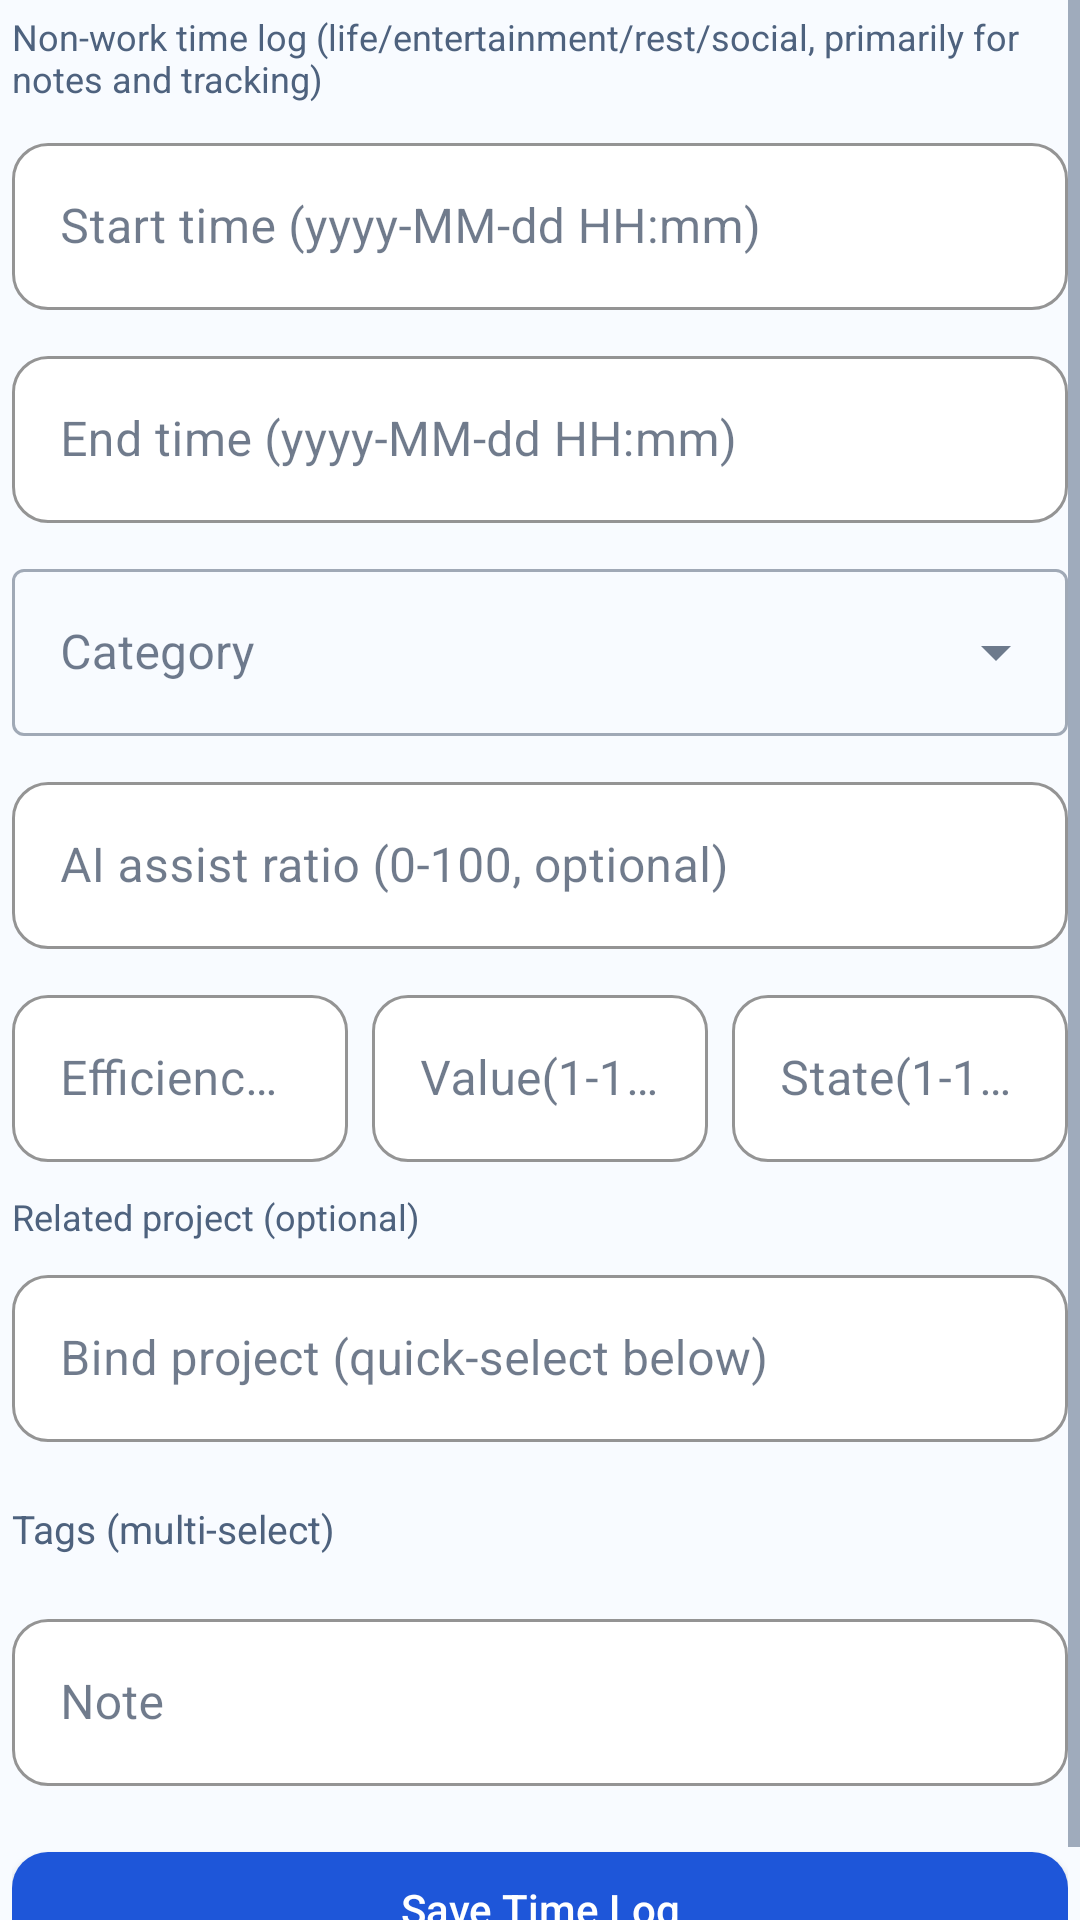

The Android layout XML behind this screen, and the referenced resources:
<!-- AndroidManifest.xml: application theme Theme.LifeOS -->
<!-- res/layout/form_time_log.xml -->
<?xml version="1.0" encoding="utf-8"?>
<ScrollView
    xmlns:android="http://schemas.android.com/apk/res/android"
    xmlns:app="http://schemas.android.com/apk/res-auto"
    android:layout_width="match_parent"
    android:layout_height="match_parent">

    <LinearLayout
        android:layout_width="match_parent"
        android:layout_height="wrap_content"
        android:orientation="vertical"
        android:padding="4dp">

        <TextView
            android:layout_width="match_parent"
            android:layout_height="wrap_content"
            android:text="@string/form_time_intro"
            android:textColor="@color/textSecondary"
            android:textSize="12sp"
            android:layout_marginBottom="8dp"/>

        <com.google.android.material.textfield.TextInputLayout
            android:id="@+id/til_time_start"
            style="@style/Widget.LifeOS.TextInputLayout"
            android:layout_width="match_parent"
            android:layout_height="wrap_content"
            android:hint="@string/form_time_start_hint"
            android:layout_marginBottom="10dp">
            <com.google.android.material.textfield.TextInputEditText
                android:id="@+id/et_time_start"
                android:layout_width="match_parent"
                android:layout_height="wrap_content"
                android:focusable="false"
                android:cursorVisible="false"/>
        </com.google.android.material.textfield.TextInputLayout>

        <com.google.android.material.textfield.TextInputLayout
            android:id="@+id/til_time_end"
            style="@style/Widget.LifeOS.TextInputLayout"
            android:layout_width="match_parent"
            android:layout_height="wrap_content"
            android:hint="@string/form_time_end_hint"
            android:layout_marginBottom="10dp">
            <com.google.android.material.textfield.TextInputEditText
                android:id="@+id/et_time_end"
                android:layout_width="match_parent"
                android:layout_height="wrap_content"
                android:focusable="false"
                android:cursorVisible="false"/>
        </com.google.android.material.textfield.TextInputLayout>

        <com.google.android.material.textfield.TextInputLayout
            android:id="@+id/til_time_category"
            style="@style/Widget.MaterialComponents.TextInputLayout.OutlinedBox.ExposedDropdownMenu"
            android:layout_width="match_parent"
            android:layout_height="wrap_content"
            android:hint="@string/common_category"
            android:layout_marginBottom="10dp">
            <AutoCompleteTextView
                android:id="@+id/acv_time_category"
                android:layout_width="match_parent"
                android:layout_height="wrap_content"
                android:inputType="none"/>
        </com.google.android.material.textfield.TextInputLayout>

        <com.google.android.material.textfield.TextInputLayout
            style="@style/Widget.LifeOS.TextInputLayout"
            android:layout_width="match_parent"
            android:layout_height="wrap_content"
            android:hint="@string/common_ai_ratio_optional"
            android:layout_marginBottom="10dp">
            <com.google.android.material.textfield.TextInputEditText
                android:id="@+id/et_time_ai_ratio"
                android:layout_width="match_parent"
                android:layout_height="wrap_content"
                android:inputType="number"/>
        </com.google.android.material.textfield.TextInputLayout>

        <LinearLayout
            android:layout_width="match_parent"
            android:layout_height="wrap_content"
            android:orientation="horizontal"
            android:layout_marginBottom="10dp">

            <com.google.android.material.textfield.TextInputLayout
                style="@style/Widget.LifeOS.TextInputLayout"
                android:layout_width="0dp"
                android:layout_height="wrap_content"
                android:layout_weight="1"
                android:hint="@string/form_time_efficiency_hint">
                <com.google.android.material.textfield.TextInputEditText
                    android:id="@+id/et_time_efficiency_score"
                    android:layout_width="match_parent"
                    android:layout_height="wrap_content"
                    android:inputType="number"/>
            </com.google.android.material.textfield.TextInputLayout>

            <Space
                android:layout_width="8dp"
                android:layout_height="1dp"/>

            <com.google.android.material.textfield.TextInputLayout
                style="@style/Widget.LifeOS.TextInputLayout"
                android:layout_width="0dp"
                android:layout_height="wrap_content"
                android:layout_weight="1"
                android:hint="@string/form_time_value_hint">
                <com.google.android.material.textfield.TextInputEditText
                    android:id="@+id/et_time_value_score"
                    android:layout_width="match_parent"
                    android:layout_height="wrap_content"
                    android:inputType="number"/>
            </com.google.android.material.textfield.TextInputLayout>

            <Space
                android:layout_width="8dp"
                android:layout_height="1dp"/>

            <com.google.android.material.textfield.TextInputLayout
                style="@style/Widget.LifeOS.TextInputLayout"
                android:layout_width="0dp"
                android:layout_height="wrap_content"
                android:layout_weight="1"
                android:hint="@string/form_time_state_hint">
                <com.google.android.material.textfield.TextInputEditText
                    android:id="@+id/et_time_state_score"
                    android:layout_width="match_parent"
                    android:layout_height="wrap_content"
                    android:inputType="number"/>
            </com.google.android.material.textfield.TextInputLayout>
        </LinearLayout>

        <TextView
            android:layout_width="match_parent"
            android:layout_height="wrap_content"
            android:text="@string/form_related_project_optional"
            android:textColor="@color/textSecondary"
            android:textSize="12sp"
            android:layout_marginBottom="6dp"/>

        <com.google.android.material.textfield.TextInputLayout
            android:id="@+id/til_time_project"
            style="@style/Widget.LifeOS.TextInputLayout"
            android:layout_width="match_parent"
            android:layout_height="wrap_content"
            android:hint="@string/form_bind_project_quick"
            android:layout_marginBottom="10dp">
            <com.google.android.material.textfield.TextInputEditText
                android:id="@+id/et_time_project"
                android:layout_width="match_parent"
                android:layout_height="wrap_content"/>
        </com.google.android.material.textfield.TextInputLayout>

        <com.google.android.material.chip.ChipGroup
            android:id="@+id/chip_group_projects_time"
            android:layout_width="match_parent"
            android:layout_height="wrap_content"
            android:layout_marginBottom="10dp"
            app:singleSelection="false"/>

        <TextView
            android:layout_width="wrap_content"
            android:layout_height="wrap_content"
            android:text="@string/form_tags_multi"
            android:textSize="13sp"
            android:textColor="@color/textSecondary"
            android:layout_marginBottom="6dp"/>

        <com.google.android.material.chip.ChipGroup
            android:id="@+id/chip_group_tags_time"
            android:layout_width="match_parent"
            android:layout_height="wrap_content"
            android:layout_marginBottom="10dp"
            app:singleSelection="false"/>

        <com.google.android.material.textfield.TextInputLayout
            android:id="@+id/til_time_note"
            style="@style/Widget.LifeOS.TextInputLayout"
            android:layout_width="match_parent"
            android:layout_height="wrap_content"
            android:hint="@string/common_note"
            android:layout_marginBottom="16dp">
            <com.google.android.material.textfield.TextInputEditText
                android:id="@+id/et_time_note"
                android:layout_width="match_parent"
                android:layout_height="wrap_content"/>
        </com.google.android.material.textfield.TextInputLayout>

        <com.google.android.material.button.MaterialButton
            android:id="@+id/btn_submit_time"
            style="@style/Widget.LifeOS.Button.Primary"
            android:layout_width="match_parent"
            android:layout_height="50dp"
            android:text="@string/form_save_time"/>

    </LinearLayout>
</ScrollView>
<!-- resources referenced by this layout -->
<resources>
  <color name="textSecondary">#4E627E</color>
  <string name="common_ai_ratio_optional">AI assist ratio (0-100, optional)</string>
  <string name="common_category">Category</string>
  <string name="common_note">Note</string>
  <string name="form_bind_project_quick">Bind project (quick-select below)</string>
  <string name="form_related_project_optional">Related project (optional)</string>
  <string name="form_save_time">Save Time Log</string>
  <string name="form_tags_multi">Tags (multi-select)</string>
  <string name="form_time_efficiency_hint">Efficiency(1-10)</string>
  <string name="form_time_end_hint">End time (yyyy-MM-dd HH:mm)</string>
  <string name="form_time_intro">Non-work time log (life/entertainment/rest/social, primarily for notes and tracking)</string>
  <string name="form_time_start_hint">Start time (yyyy-MM-dd HH:mm)</string>
  <string name="form_time_state_hint">State(1-10)</string>
  <string name="form_time_value_hint">Value(1-10)</string>
  <style name="Widget.LifeOS.Button.Primary" parent="Widget.MaterialComponents.Button">
          <item name="backgroundTint">@color/lifeBlue</item>
          <item name="android:textColor">@color/textOnBlue</item>
          <item name="cornerRadius">12dp</item>
          <item name="android:minHeight">48dp</item>
          <item name="android:paddingTop">4dp</item>
          <item name="android:paddingBottom">4dp</item>
          <item name="android:paddingStart">14dp</item>
          <item name="android:paddingEnd">14dp</item>
          <item name="android:gravity">center</item>
          <item name="android:letterSpacing">0</item>
          <item name="android:includeFontPadding">true</item>
          <item name="android:textAllCaps">false</item>
      </style>
  <style name="Widget.LifeOS.TextInputLayout" parent="Widget.MaterialComponents.TextInputLayout.OutlinedBox">
          <item name="boxCornerRadiusTopStart">12dp</item>
          <item name="boxCornerRadiusTopEnd">12dp</item>
          <item name="boxCornerRadiusBottomStart">12dp</item>
          <item name="boxCornerRadiusBottomEnd">12dp</item>
          <item name="boxStrokeColor">@color/divider</item>
          <item name="hintTextColor">@color/textSecondary</item>
          <item name="boxBackgroundColor">@color/surfaceWhite</item>
      </style>
  <color name="lifeBlue">#1E56D9</color>
  <color name="textOnBlue">#FFFFFF</color>
  <color name="divider">#D8E4F8</color>
  <color name="surfaceWhite">#FFFFFF</color>
  <color name="lifeBlueDark">#1846B0</color>
  <color name="lifePurple">#3B66E6</color>
  <color name="lifePurpleLight">#5A84F7</color>
  <color name="bgGradientStart">#F8FBFF</color>
  <color name="textPrimary">#10233F</color>
  <color name="textHint">#7A8FAE</color>
  <style name="ShapeAppearance.LifeOS.MediumCard" parent="ShapeAppearance.MaterialComponents.MediumComponent">
          <item name="cornerSize">16dp</item>
      </style>
  <style name="ShapeAppearance.LifeOS.LargeCard" parent="ShapeAppearance.MaterialComponents.LargeComponent">
          <item name="cornerSize">20dp</item>
      </style>
</resources>
